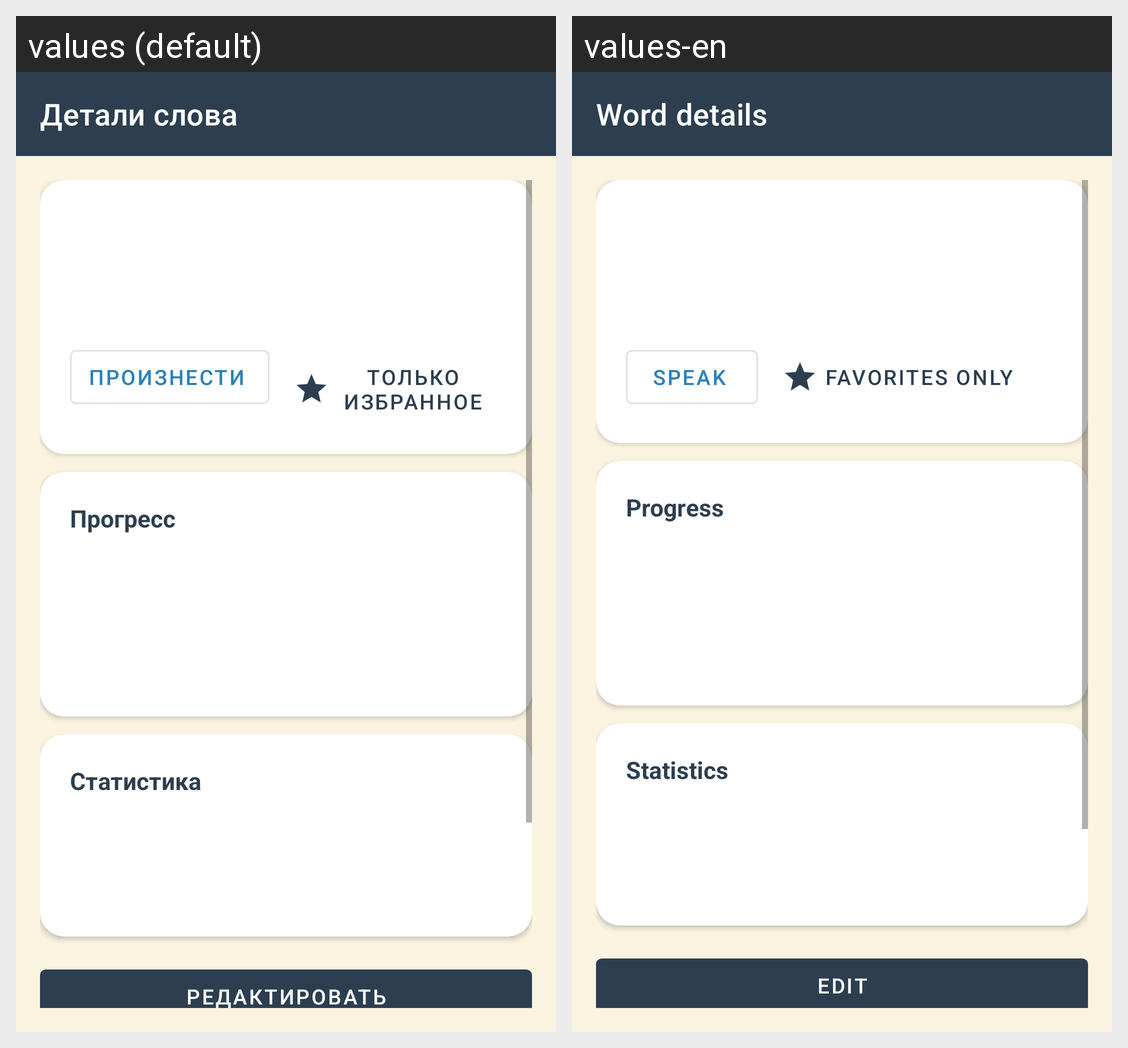

This grid shows one Android layout under two languages. Give, for every string resource on the screen, its name, the default text and each shown locale's text.
Android screen res/layout/activity_word_detail.xml rendered under 2 locales, left to right: values (default), values-en. Device: Nexus 5 (rendered at 1080×1920; each locale shown at half size, 540×960, under a caption strip naming it); theme Theme.WordTrainerApp.
Strings drawn on this screen, with the default value and each locale's value (text and hints the layout hard-codes, and strings that could not be matched under every locale, appear in the picture but are not listed):

detail_title
  values: Детали слова
  values-en: Word details

speak
  values: Произнести
  values-en: Speak

favorites_only
  values: Только избранное
  values-en: Favorites only

detail_progress
  values: Прогресс
  values-en: Progress

detail_stats
  values: Статистика
  values-en: Statistics

detail_edit
  values: Редактировать
  values-en: Edit
